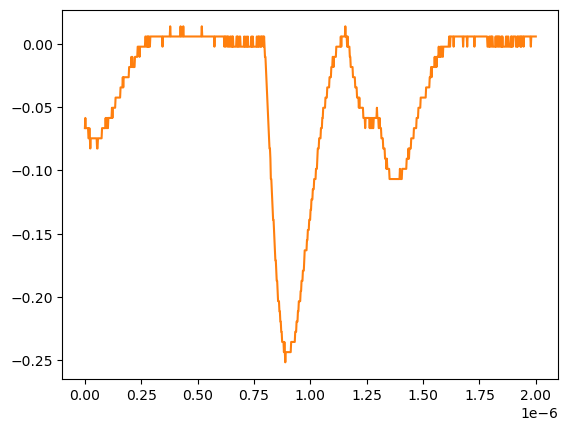

Values plotted in this chart, from the file beside it:
# KEYSIGHT TECHNOLOGIES, MSO-X 3024T, MY58262555, 07.30.2019051434
# time, 1
# 2024-07-24 15:45:58.808474
0.000000000000000000e+00, -6.663320000000000354e-02
2.002002002002001797e-09, -5.859299999999999925e-02
4.004004004004003593e-09, -6.663320000000000354e-02
6.006006006006005804e-09, -6.663320000000000354e-02
8.008008008008007187e-09, -6.663320000000000354e-02
1.001001001001000857e-08, -6.663320000000000354e-02
1.201201201201201161e-08, -6.663320000000000354e-02
1.401401401401401299e-08, -6.663320000000000354e-02
1.601601601601601437e-08, -7.467340000000000089e-02
1.801801801801801741e-08, -7.467340000000000089e-02
2.002002002002001714e-08, -6.663320000000000354e-02
2.202202202202202018e-08, -7.467340000000000089e-02
2.402402402402402322e-08, -8.271359999999999824e-02
2.602602602602602294e-08, -7.467340000000000089e-02
2.802802802802802598e-08, -7.467340000000000089e-02
3.003003003003002571e-08, -7.467340000000000089e-02
3.203203203203202875e-08, -7.467340000000000089e-02
3.403403403403403179e-08, -7.467340000000000089e-02
3.603603603603603482e-08, -7.467340000000000089e-02
3.803803803803803124e-08, -7.467340000000000089e-02
4.004004004004003428e-08, -7.467340000000000089e-02
4.204204204204203732e-08, -7.467340000000000089e-02
4.404404404404404036e-08, -7.467340000000000089e-02
4.604604604604604339e-08, -7.467340000000000089e-02
4.804804804804804643e-08, -7.467340000000000089e-02
5.005005005005004285e-08, -7.467340000000000089e-02
5.205205205205204589e-08, -7.467340000000000089e-02
5.405405405405404893e-08, -8.271359999999999824e-02
5.605605605605605196e-08, -8.271359999999999824e-02
5.805805805805805500e-08, -7.467340000000000089e-02
6.006006006006005142e-08, -7.467340000000000089e-02
6.206206206206205446e-08, -7.467340000000000089e-02
6.406406406406405750e-08, -7.467340000000000089e-02
6.606606606606606053e-08, -7.467340000000000089e-02
6.806806806806806357e-08, -7.467340000000000089e-02
7.007007007007006661e-08, -7.467340000000000089e-02
7.207207207207206965e-08, -7.467340000000000089e-02
7.407407407407407268e-08, -7.467340000000000089e-02
7.607607607607606249e-08, -6.663320000000000354e-02
7.807807807807806552e-08, -6.663320000000000354e-02
8.008008008008006856e-08, -6.663320000000000354e-02
8.208208208208207160e-08, -6.663320000000000354e-02
8.408408408408407464e-08, -6.663320000000000354e-02
8.608608608608607767e-08, -6.663320000000000354e-02
8.808808808808808071e-08, -6.663320000000000354e-02
9.009009009009008375e-08, -6.663320000000000354e-02
9.209209209209208679e-08, -5.859299999999999925e-02
9.409409409409408982e-08, -6.663320000000000354e-02
9.609609609609609286e-08, -5.859299999999999925e-02
9.809809809809808266e-08, -6.663320000000000354e-02
1.001001001001000857e-07, -5.859299999999999925e-02
1.021021021021020887e-07, -6.663320000000000354e-02
1.041041041041040918e-07, -5.859299999999999925e-02
1.061061061061060948e-07, -5.859299999999999925e-02
1.081081081081080979e-07, -5.859299999999999925e-02
1.101101101101101009e-07, -5.859299999999999925e-02
1.121121121121121039e-07, -5.859299999999999925e-02
1.141141141141141070e-07, -5.859299999999999925e-02
... 942 more rows
